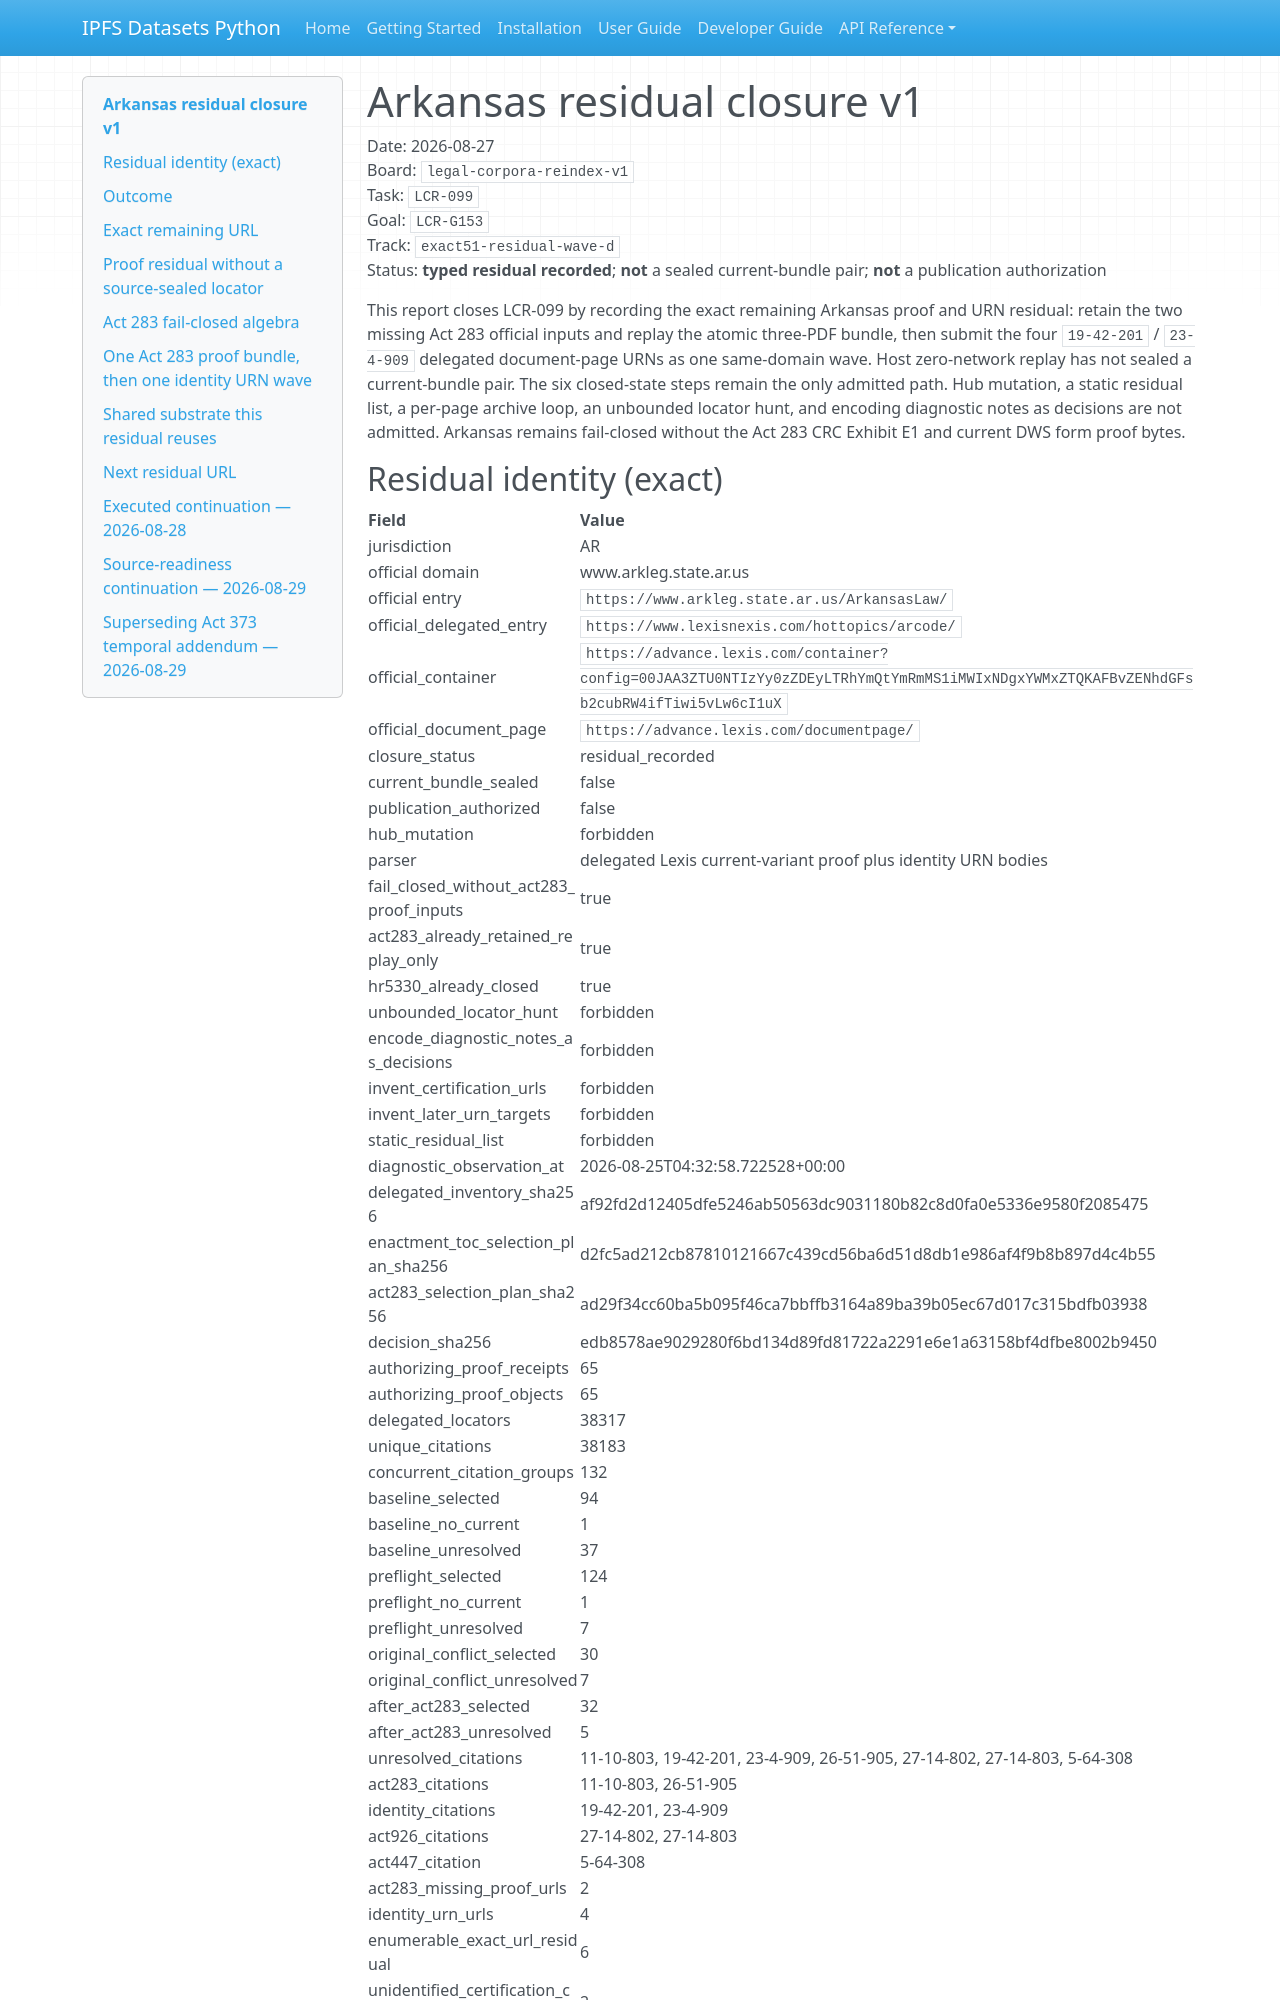

repository: endomorphosis/ipfs_datasets_py · page: reports/legal_corpora_reindex/arkansas_residual_closure_v1/index.html · generator: mkdocs

# Arkansas residual closure v1

Date: 2026-08-27  
Board: `legal-corpora-reindex-v1`  
Task: `LCR-099`  
Goal: `LCR-G153`  
Track: `exact51-residual-wave-d`  
Status: **typed residual recorded**; **not** a sealed current-bundle pair; **not** a publication authorization

This report closes LCR-099 by recording the exact remaining Arkansas
proof and URN residual: retain the two missing Act 283 official inputs
and replay the atomic three-PDF bundle, then submit the four
`19-42-201` / `23-4-909` delegated document-page URNs as one
same-domain wave. Host zero-network replay has not sealed a
current-bundle pair. The six closed-state steps remain the only
admitted path. Hub mutation, a static residual list, a per-page archive
loop, an unbounded locator hunt, and encoding diagnostic notes as
decisions are not admitted. Arkansas remains fail-closed without the
Act 283 CRC Exhibit E1 and current DWS form proof bytes.
